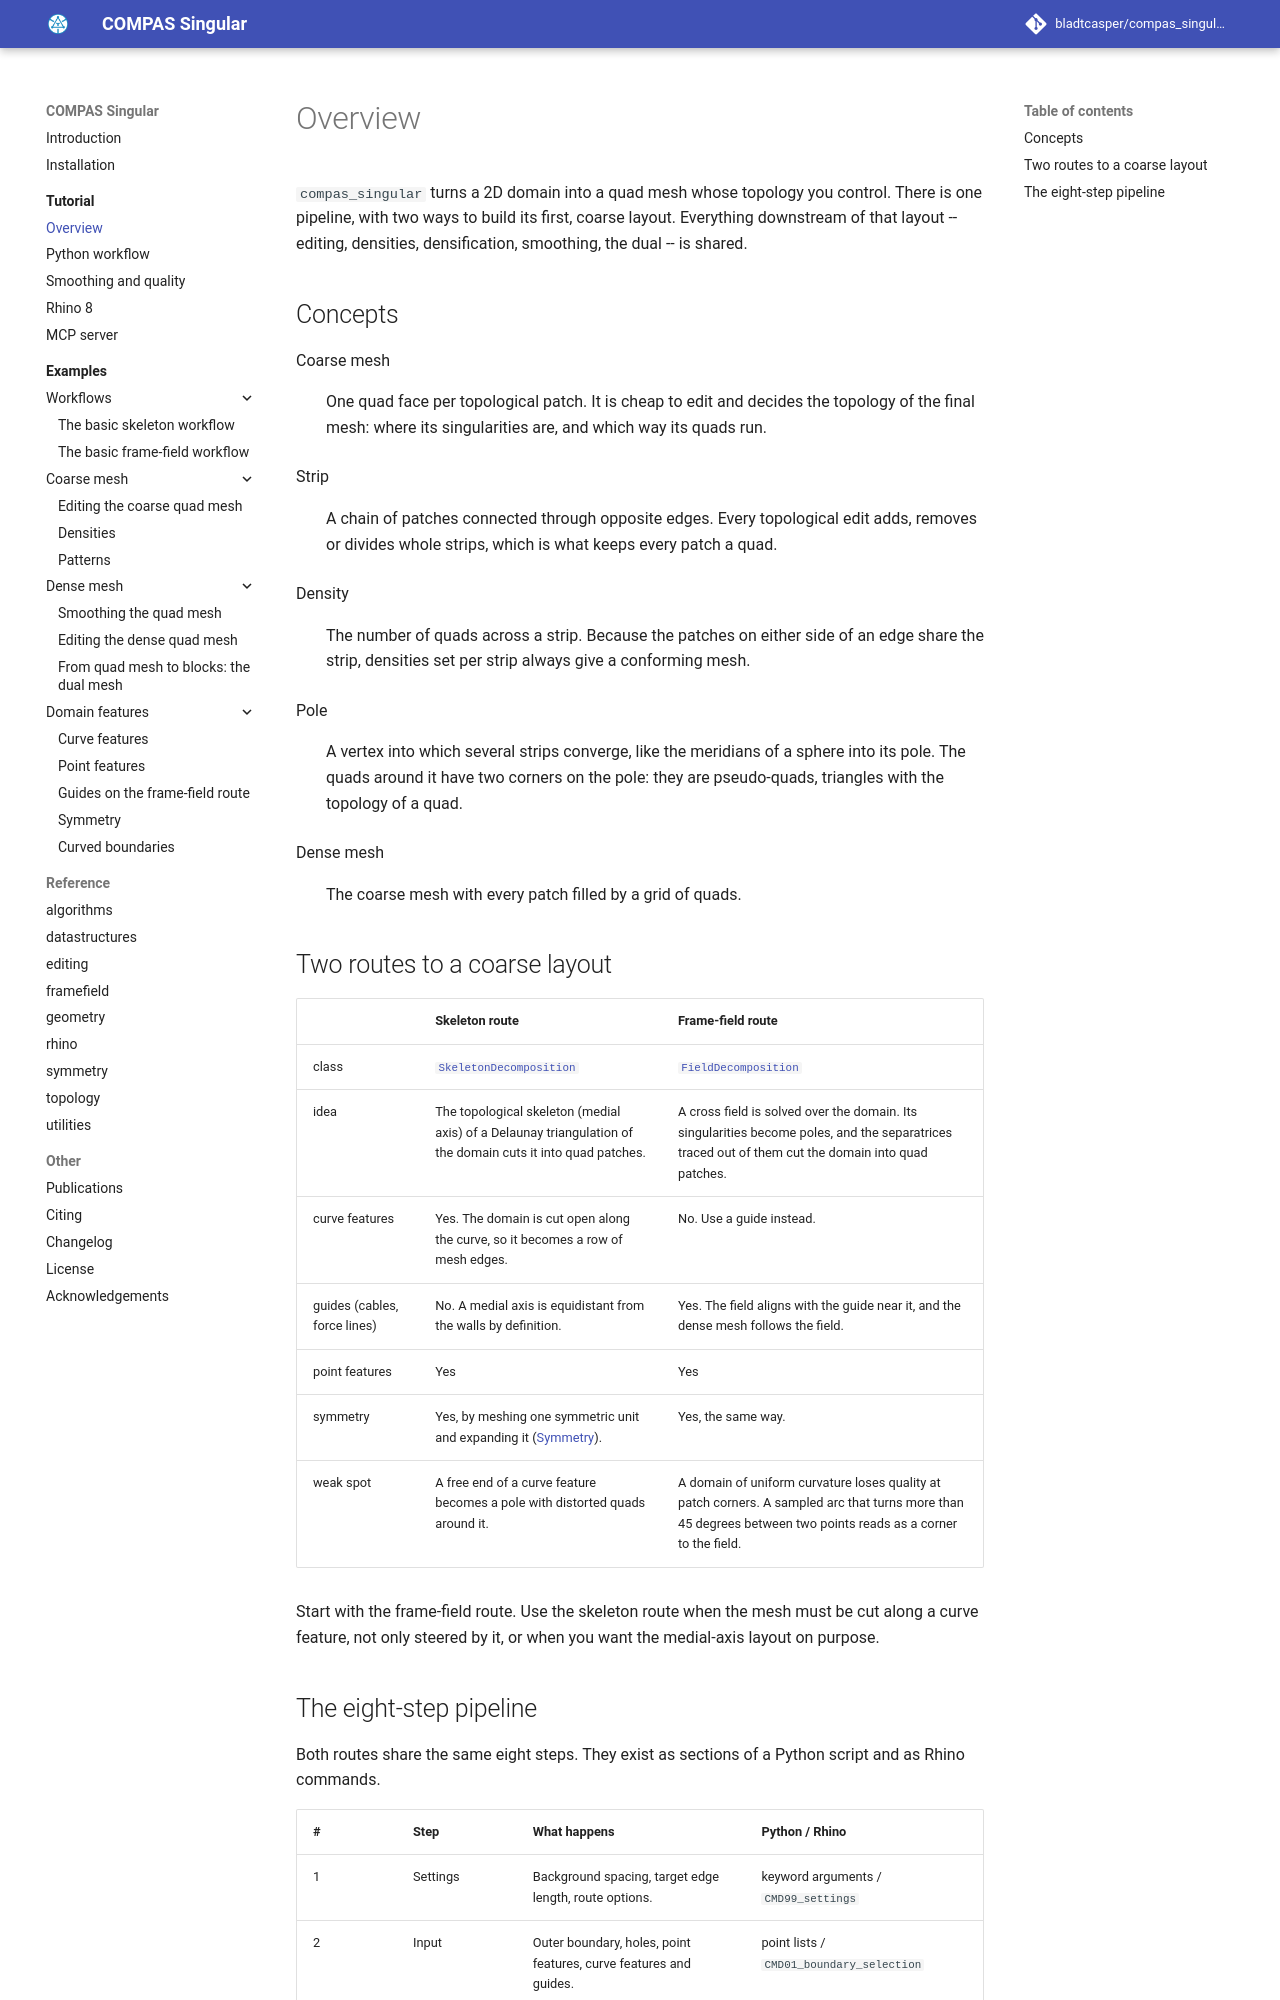

repository: bladtcasper-afk/compas_singular · page: tutorial/overview/index.html · generator: mkdocs

# Overview

`compas_singular` turns a 2D domain into a quad mesh whose topology you control.
There is one pipeline, with two ways to build its first, coarse layout.
Everything downstream of that layout -- editing, densities, densification, smoothing, the dual -- is shared.

## Concepts

Coarse mesh
:   One quad face per topological patch.
    It is cheap to edit and decides the topology of the final mesh:
    where its singularities are, and which way its quads run.

Strip
:   A chain of patches connected through opposite edges.
    Every topological edit adds, removes or divides whole strips, which is what keeps every patch a quad.

Density
:   The number of quads across a strip.
    Because the patches on either side of an edge share the strip, densities set per strip always give a conforming mesh.

Pole
:   A vertex into which several strips converge, like the meridians of a sphere into its pole.
    The quads around it have two corners on the pole: they are pseudo-quads, triangles with the topology of a quad.

Dense mesh
:   The coarse mesh with every patch filled by a grid of quads.

## Two routes to a coarse layout

| | Skeleton route | Frame-field route |
|---|---|---|
| class | [`SkeletonDecomposition`][compas_singular.algorithms.skeleton_decomposition.SkeletonDecomposition] | [`FieldDecomposition`][compas_singular.framefield.field_decomposition.FieldDecomposition] |
| idea | The topological skeleton (medial axis) of a Delaunay triangulation of the domain cuts it into quad patches. | A cross field is solved over the domain. Its singularities become poles, and the separatrices traced out of them cut the domain into quad patches. |
| curve features | Yes. The domain is cut open along the curve, so it becomes a row of mesh edges. | No. Use a guide instead. |
| guides (cables, force lines) | No. A medial axis is equidistant from the walls by definition. | Yes. The field aligns with the guide near it, and the dense mesh follows the field. |
| point features | Yes | Yes |
| symmetry | Yes, by meshing one symmetric unit and expanding it ([Symmetry](../examples/11_symmetry.md)). | Yes, the same way. |
| weak spot | A free end of a curve feature becomes a pole with distorted quads around it. | A domain of uniform curvature loses quality at patch corners. A sampled arc that turns more than 45 degrees between two points reads as a corner to the field. |

Start with the frame-field route.
Use the skeleton route when the mesh must be cut along a curve feature, not only steered by it,
or when you want the medial-axis layout on purpose.
